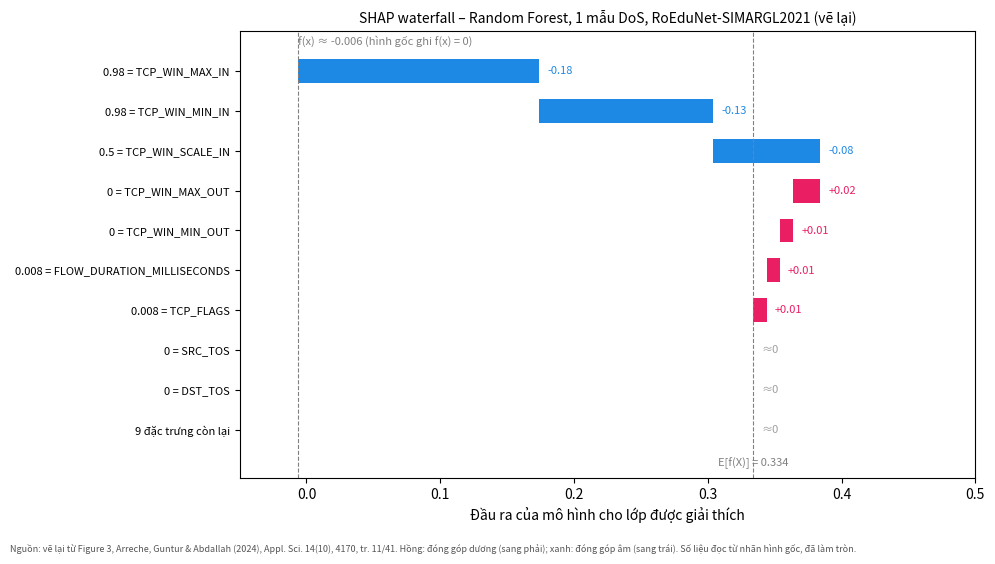

Write the Python code that produced this figure. (Note: this script raises an exception after producing the figure.)
# Hình 3.2 - Vẽ lại Figure 3 (trang 11/41): SHAP waterfall, RF, mẫu DoS, RoEduNet-SIMARGL2021
# DỮ LIỆU: đọc từ các nhãn số trong hình gốc (làm tròn 2 chữ số) -> sai số làm tròn khoảng ±0.01
import matplotlib.pyplot as plt

base = 0.334  # E[f(X)] ghi trên hình gốc
# (nhãn, giá trị đặc trưng chuẩn hóa min-max, đóng góp SHAP) theo thứ tự từ trên xuống như hình gốc
rows = [("TCP_WIN_MAX_IN", "0.98", -0.18), ("TCP_WIN_MIN_IN", "0.98", -0.13),
        ("TCP_WIN_SCALE_IN", "0.5", -0.08), ("TCP_WIN_MAX_OUT", "0", +0.02),
        ("TCP_WIN_MIN_OUT", "0", +0.01), ("FLOW_DURATION_MILLISECONDS", "0.008", +0.01),
        ("TCP_FLAGS", "0.008", +0.01), ("SRC_TOS", "0", 0.0), ("DST_TOS", "0", 0.0),
        ("9 đặc trưng còn lại", "", 0.0)]

# Waterfall của SHAP cộng dồn từ DƯỚI lên: bắt đầu ở E[f(X)], kết thúc ở f(x)
cum = base
bars = []
for name, val, c in reversed(rows):
    bars.append((name, val, c, cum, cum + c))
    cum += c
bars = list(reversed(bars))

fig, ax = plt.subplots(figsize=(10, 5.6))
n = len(bars)
for i, (name, val, c, start, end) in enumerate(bars):
    y = n - 1 - i
    color = "#e91e63" if c > 0 else ("#1e88e5" if c < 0 else "#9e9e9e")
    ax.barh(y, end - start, left=start, color=color, height=0.6)
    sign = f"{c:+.2f}" if c != 0 else "≈0"
    ax.text(max(start, end) + 0.006, y, sign, va="center", fontsize=8, color=color)
ax.set_yticks(range(n))
ax.set_yticklabels([f"{v} = {nm}" if v else nm for nm, v, *_ in reversed(bars)][::-1][::-1], fontsize=8)
ax.set_yticklabels([f"{v} = {nm}" if v else nm for nm, v, *_ in bars][::-1], fontsize=8)
ax.axvline(base, ls="--", color="gray", lw=0.8)
ax.axvline(cum, ls="--", color="gray", lw=0.8)
ax.text(base, -0.9, f"E[f(X)] = {base}", ha="center", fontsize=8, color="gray")
ax.text(cum, n - 0.35, f"f(x) ≈ {cum:.3f} (hình gốc ghi f(x) = 0)", ha="left", fontsize=8, color="gray")
ax.set_xlim(-0.05, 0.5); ax.set_ylim(-1.2, n)
ax.set_xlabel("Đầu ra của mô hình cho lớp được giải thích")
ax.set_title("SHAP waterfall – Random Forest, 1 mẫu DoS, RoEduNet-SIMARGL2021 (vẽ lại)", fontsize=10)
fig.text(0.01, 0.005, "Nguồn: vẽ lại từ Figure 3, Arreche, Guntur & Abdallah (2024), Appl. Sci. 14(10), 4170, tr. 11/41. "
         "Hồng: đóng góp dương (sang phải); xanh: đóng góp âm (sang trái). Số liệu đọc từ nhãn hình gốc, đã làm tròn.",
         fontsize=6.5, color="#555555")
plt.tight_layout(rect=(0, 0.03, 1, 1))
plt.savefig("../Hinh_3_2_shap_waterfall.png", dpi=200)
